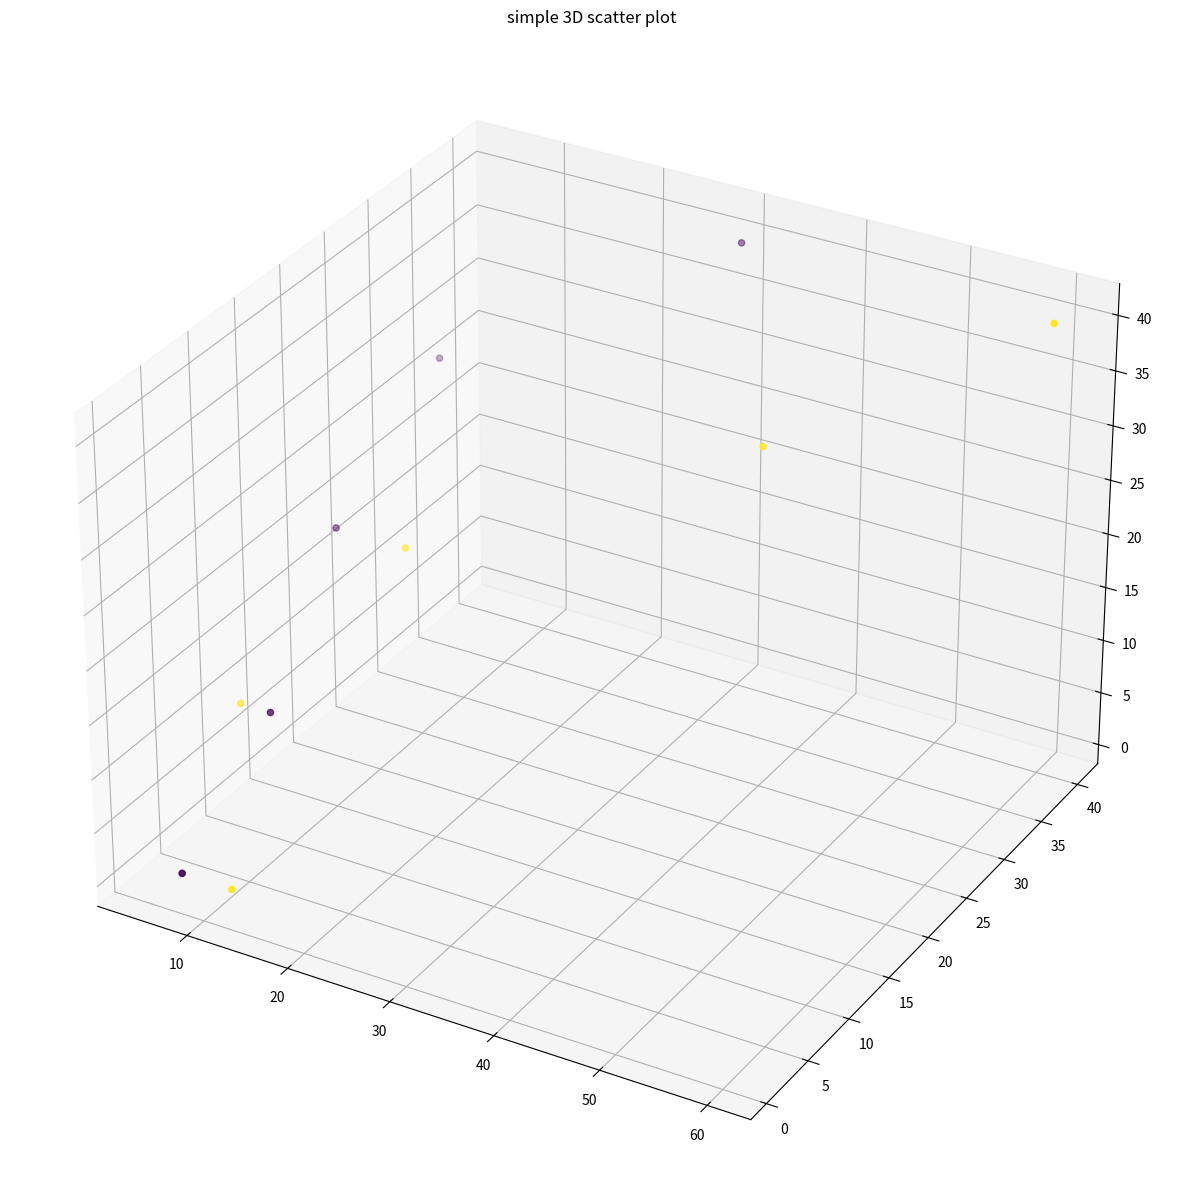

Write the Python code that produced this figure.
# Importieren der notwendigen Bibliotheken
from mpl_toolkits import mplot3d  # Importieren des 3D-Plot-Moduls von Matplotlib
import numpy as np  # Importieren der numpy-Bibliothek für numerische Operationen
import matplotlib.pyplot as plt  # Importieren der pyplot-Schnittstelle von Matplotlib zum Erstellen von Diagrammen

"""
 1 for fails 
 10, for teleports
 20 for lines 
 30 for balls 
 40 for collisions
"""
# Erstellen des Datensatzes
# Die folgenden Listen enthalten die Datenpunkte für die x-, y- und z-Koordinaten
z = [1, 10, 20, 30, 40, 1, 10, 20, 30, 40]  # z-Koordinaten
x = [7, 8, 6, 8, 30, 12, 5, 13, 40, 60]  # x-Koordinaten
y = [1, 10, 20, 30, 40, 1, 10, 20, 30, 40]  # y-Koordinaten
color_array = [5, 5, 5, 5, 5, 6, 6, 6, 6, 6]  # Farbcodes für die Punkte im Diagramm

# Erstellen der Figur
fig = plt.figure(figsize = (15, 99))  # Erstellen einer Figur mit spezifischer Größe
ax = plt.axes(projection ="3d")  # Hinzufügen eines 3D-Achsensystems zur Figur

# Erstellen des Streudiagramms
# Die Methode scatter3D() erstellt ein 3D-Streudiagramm mit den x-, y- 
# und z-Koordinaten und färbt die Punkte entsprechend der color_array-Liste ein
ax.scatter3D(x, y, z, c=color_array, cmap='viridis')

# Hinzufügen eines Titels zum Diagramm
plt.title("simple 3D scatter plot")

# Anzeigen des Diagramms
plt.show()  # Zeigt das erstellte 3D-Streudiagramm an
